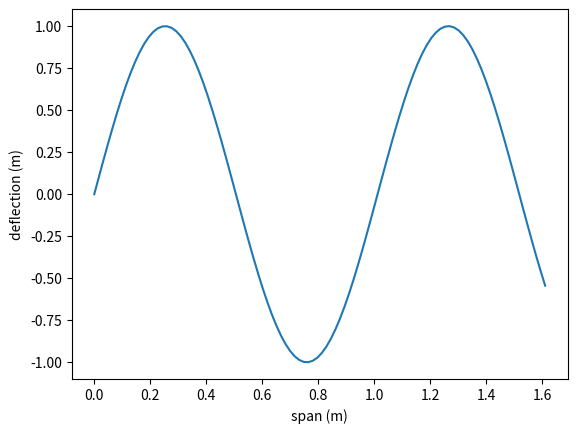

Write Python code to recreate this figure.
# -*- coding: utf-8 -*-
"""
Created on Mon Feb 17 15:16:23 2020

[redacted]
"""
import math
import numpy as np
import matplotlib.pyplot as plt
#=============================================================================
"Class containing all Aircraft data"
class Aircraft(object):
    def __init__(self,name,C_a,l_a,x_1,x_2,x_3,x_a,h,
                            t_sk,t_sp,t_st,h_st,w_st,n_st,d_1,d_3,theta,P):
        self.name   = name
        self.C_a    = C_a       #"Chord length aileron[m]"
        self.l_a    = l_a       #"Span of the aileron[m]"
        self.x_1    = x_1       #"x-location of hinge 1 [m]"
        self.x_2    = x_2       #"x-location of hinge 2 [m]"
        self.x_3    = x_3       #"x-location of hinge 3 [m]"
        self.x_a    = x_a       #"Distance between actuator 1 and 2 [cm]"
        self.h      = h         #"Aileron height[cm]"
        self.t_sk   = t_sk      #"Skin thickness [mm]"
        self.t_sp   = t_sp      #"Spar thickness [mm]"
        self.t_st   = t_st      #"Thickness of stiffener[mm]"
        self.h_st   = h_st      #"Height of stiffener[cm]"
        self.w_st   = w_st      #"Width of stiffener[cm]"
        self.n_st   = n_st      #"Number of stiffeners [-]"
        self.d_1    = d_1       #"Vertical displacement hinge 1[cm]"
        self.d_3    = d_3       #"Vertical displacement hinge 3[cm]"
        self.theta  = theta     #"Maximum upward deflection[deg]"
        self.P      = P         #"Load in actuator 2[kN]"

    def description(self):
        prop = vars(self)

        for i in prop.keys():
            print(str(i)+"="+'\t'+str(prop[i]))


#=======================================================================================

    "Cross sectional properties for bending"
    "Requirement: Make it suitable for a box and an aileron cross section"
    
    """A class that computes:
        
        - Boom Areas & Locations
        - Centroid
        - Second Moment of Inertias I_xx, I_yy, I_xy
        - Shear Centre
        - Torsional Stiffness
        
        #==========================    
        Outputs: Boom Areas & Boom Locations
        Inputs: - Chord length aileron
                - Height aileron
                - Spar thickness
                - Stringer spacing delta_st
                - Number of stringers n_st
                - Stringer locations
                - Skin thickness
                - Stringer height
                - Stringer width
                - Stringer thickness 
        #==========================
        Output: Centroid
        Inputs: See input list of Boom Areas
        #==========================    
        Outputs: Second Moment of Inertias I_xx, I_yy, I_xy
        Inputs: See input list of Boom Areas
        #==========================    
        Output: Shear Centre
        Inputs: - Boom areas 
                - Boom locations 
                - Skin thickness
        #==========================    
        Output: Torsional Stiffness
        Inputs: - Shear flow distributions
        #==========================  
        Output: Visual representation of cross section
                    -> Black colour lines for the skin
                    -> Red dots for booms
        Inputs: - Aileron height
                - Aileron chord length
                - Skin thickness
                - Boom areas
                - Boom locations
        #==========================  
    """
    #========================       
    #Compute Boom Areas & Boom Locations
    #========================
    
    
    def booms(self):
        self.boom_area = ((self.w_st/100) * (self.t_st/1000) 
                            + ((self.h_st - self.t_st/1000) * self.t_st))
        aileron_circumference = (((2 * math.pi * (self.h / 2)) /2) 
                                + 2 * math.sqrt((self.h /2)**2 
                                + (self.C_a - (self.h / 2))**2))
        self.boom_spacing = aileron_circumference / self.n_st
        
        
    
    # #========================       
    # #Compute Centroid
    # #========================
    def centroid(self):
        arr_z_y_a = np.zeros(shape = (3, 4 + self.n_st))

        x_circ = - 4* (self.h/2)/(3 * np.pi)
        a_circ = np.pi * self.h/2 * self.t_sk
        arr_z_y_a[:,0] = [x_circ,0.,a_circ]

        x_spr = - self.h/2
        a_spr = self.h * self.t_sp
        arr_z_y_a[:, 1] = [x_spr, 0., a_spr]

        x_sk = - (self.h/4 + self.C_a/2)
        a_sk = np.sqrt((self.h/2)**2 + (self.C_a - self.h/2)**2) * self.t_sk
        arr_z_y_a[:,2:4] = [[x_spr,x_spr], [0.,0.], [a_spr,a_spr]]

        
        
    # #========================       
    # #Compute Second Moment of Inertia
    # #========================
    # def second_moi(self):
    
    
    
    
    # #I_xx
    
    
    # #I_yy
    
    
    # #I_xy
    
    # #========================       
    # #Compute Shear Centre
    # #========================
    # # Requirements:
    #     # Locations of the booms
    #     # Skin thickness
    #     # Skin Locations
    # def shear_centre(self):
        
        
    
    # #========================       
    # #Compute Torsional Stiffness
    # #========================
    # def torsional_stiffness(self):
        
    
    
    
    
    

    

f100 = Aircraft("Fokker 100", 0.505, 1.611, 0.125, 0.498, 1.494, 24.5, 16.1, 1.1, 2.4, 1.2, 1.3, 1.7, 11, 0.389, 1.245, 30, 49.2)

#=======================================================================================
"Integration functions for z and x direction"

def macaulay(x, x_n, pwr=1):
  "returns result of the step function for [x-x_n]^pwr"
  result = (x-x_n)
  if result>=0:
    return result**pwr
  else:
    return 0


def integrate_z(grid):
  """used to integrate the .dat aero data over the x-axis"""
  Ca = 0.505
  h_res = 41
  v_res = 81
  
  solution = []
  for column in range(len(grid[0])):
    A = 0
    for row in range(1,len(grid)-1):
      A += grid[row][column]/v_res*Ca
      
      A += grid[0][column]/v_res*Ca*0.5
      A += grid[v_res-1][column]/v_res*Ca*0.5
    solution.append(A)
  return solution

def integrate_x(x_list):
  """used to integrate the .dat aero data over the x-axis"""
  Ca = 0.505
  h_res = 41
  v_res = 81
  
  solution = []
  prev = 0
  value = 0
  for element in range(len(x_list)-1,-1,-1):
    value += (prev+x_list[element])/2
    prev=x_list[element]
    
    solution.append(value)
  return solution


"Interpolators 2 different ways: linear of cubic for cubic interpolation 2 boundary conditions are required"
def spline_coefficient(node,value):
    # IMPORTANT: needs a grid in chronological order (from small to big)
    #This function creates a matrix containing all the splines coefficients for every node,
    #This way the main calculation only has to be done once, and spline_interpolator actually computes the value
    #input: nodes (1d list), value at these nodes (1dlist)
    #output Array containing Splinematrix

    Splinematrix = []
    for i in range(len(node)-1):
        "si = a +b(x-c)"
        a = value[i]
        b=(value[i+1]-value[i])/(node[i+1]-node[i])
        c = node[i]
        print(a,b,c)
        Splinematrix.append([a,b,c])
    return np.array(Splinematrix)

def spline_interpolator(Splinematrixx, node, inter_node):
    # This function actually interpolates (1 point)
    # input Splinematrix from previous function, all nodes (1d array), intervalue (the point to be interpolated)
    # output value function at node

    nodenumber=0
    for i in node:
        if inter_value<= i:  #inter_value>node[-2]: #check at which spline to interpolate
            break
        if inter_value >= node[-2]:
            nodenumber = len(node)-1
            break
        else:
            nodenumber+=1
    nodenumber = nodenumber-1 #no
    a= Splinematrixx[nodenumber,0]
    b=Splinematrixx[nodenumber,1]
    c=Splinematrixx[nodenumber,2]
    si = a + b*(inter_node-c)
    return si

def cubic_coefficients(node,value):
    # IMPORTANT: needs a grid in chronological order (from small to big)
    #This function creates a matrix containing all the splines coefficients for every node,
    #This way the main calculation only has to be done once, and spline_interpolator actually computes the value
    #input: nodes (1d list), value at these nodes (1dlist), boundary 1 (f'(0)=?),boundary 2 (f'(n)=?)
    #output Array containing Splinematrix
    boundary1 = (value[1]-value[0])/(node[1]-node[0])
    boundary2 = (value[-1]-value[-2])/(node[-1]-node[-2])
    print(boundary1,boundary2)
    Mmatrix = []
    dmatrix = []
    Lambda0 = 1
    #boundary 1
    Mmatrix.append(list(np.concatenate((np.array([2,Lambda0]),np.zeros(len(node)-2)),axis=0)))
    dmatrix.append((((value[1]-value[0])-boundary1)/(node[1]-node[0]))/(node[1]-node[0]))
    for i in range(1,len(node)-1):
        #Main matrix
        hi      =  node[i]-node[i-1]
        hi1     =  node[i+1]-node[i]
        mui     = hi/(hi+hi1)
        Lambdai =  1-mui
        a       = np.zeros(i-1)
        if len(node)-len(a)-3>=0:
            b   = np.zeros(len(node)-len(a)-3)
        else:
            b   = np.array([])
        Mmatrix.append(list(np.concatenate((a,np.array([mui,2,Lambdai]),b),axis=0)))
        #outcome matrix
        f = ((value[i+1]-value[i])/(node[i+1]-node[i])-(value[i]-value[i-1])/(node[i]-node[i-1]))/(node[i+1]-node[i-1])
        dmatrix.append(f)
    mun=1
    #boundary
    Mmatrix.append(list(np.concatenate((np.zeros(len(node) - 2),np.array([mun,2])), axis=0)))
    dmatrix.append((boundary2-(value[-1] - value[-2]) / (node[-1] - node[-2])) / (node[-1] - node[-2]))
    #solve for coefficients
    dmatrix = 6*np.array(dmatrix)
    coefficients = np.linalg.solve(Mmatrix,dmatrix)
    return coefficients

def cubic_interpolator(coefficients, node, value, inter_value):
    # This function actually interpolates (1 point)
    # input Splinematrix from previous function, all nodes (1d array), intervalue (the point to be interpolated)
    nodenumber=0
    for i in node:
        if inter_value<= i:  #inter_value>node[-2]: #check at which spline to interpolate
            break
        if inter_value >= node[-2]:
            nodenumber = len(node)-1
            break
        else:
            nodenumber+=1
    nodenumber = nodenumber #no
    xi = node[nodenumber]
    x_i = node[nodenumber-1]
    yi = value[nodenumber]
    y_i = value[nodenumber-1]
    hi = xi - x_i

    a = coefficients[nodenumber-1]/(6*hi)
    b =  coefficients[nodenumber]/(6*hi)
    c = coefficients[nodenumber-1]*hi*hi/6
    d = coefficients[nodenumber]*hi*hi/6
    si = a*(xi-inter_value)**3+b*(inter_value-x_i)**3+(y_i-c)*(xi-inter_value)/hi+(yi-d)*(inter_value-x_i)/hi
    return si


#=====================================================================
def plot(data, thing_to_plot, unit):
  """ Plot deflection or twist data on a 2D graph
        thing_to_plot and unit should be written as strings, like 'deflection', 'm' '"""
  x=np.linspace(0,1.611,len(data))
  plt.plot(x,data)
  plt.xlabel('span (m)')
  plt.ylabel(thing_to_plot + ' (' + unit + ')')
  plt.show()
  return()

""" how to use """ 
func = np.sin(np.linspace(0,10,100))
thing = 'deflection'
unit = 'm'
plot(func, thing, unit)

# """ How to use: """
# grid = aero_data()
# int_1 = integrate_z(grid)
# int_2 = integrate_x(int_1)
# int_3 = integrate_x(int_2)
# int_4 = integrate_x(int_3)
# int_5 = integrate_x(int_4)

# x=np.linspace(0,1.611,41)
# plt.axis([1.611,0,0,2*10**9])
# plt.xlabel('x-axis')
# plt.ylabel('z-axis')
# plt.plot(x,int_5)
# plt.show()


#=======================================================================================
"plotting functions"





